The GitHub repository Utkarsh-Pr/MedGuard contains a labelled image folder "processed" with 52 categories: Acemiz, Allegra, alprax 0 25, Amalong, Atarax, Becozinc, Bifilac, Canitiz, Cetzine, Ciplar 10, Cofsils, Cranmed, Cyclopam, D-Rise, D-Well, D3 More 2K, Dolo 650, Eldoper, Emeset, Etoshine 90, Etoshine MR, Folvite, Gelusil, Gestorab, glimi save M 0 5, Gluxit 10, M-Strong, Meftal 250 DT, melecobalamine, Menoease, Metronidazole, Montair, Muvera, Mysopas, Pacimol 650, Pan 20, Pan-D, Paracip 650, Redotil, Shelcal 500, Sibelium 10mg, Sompraz, Strepsils, Tayo 60K, Tendonease, Udapa-Trio, Unienzyme, Velgut, Vitamin E, Vomikind, Zincovit, Zofer. Examples follow, each with its label.

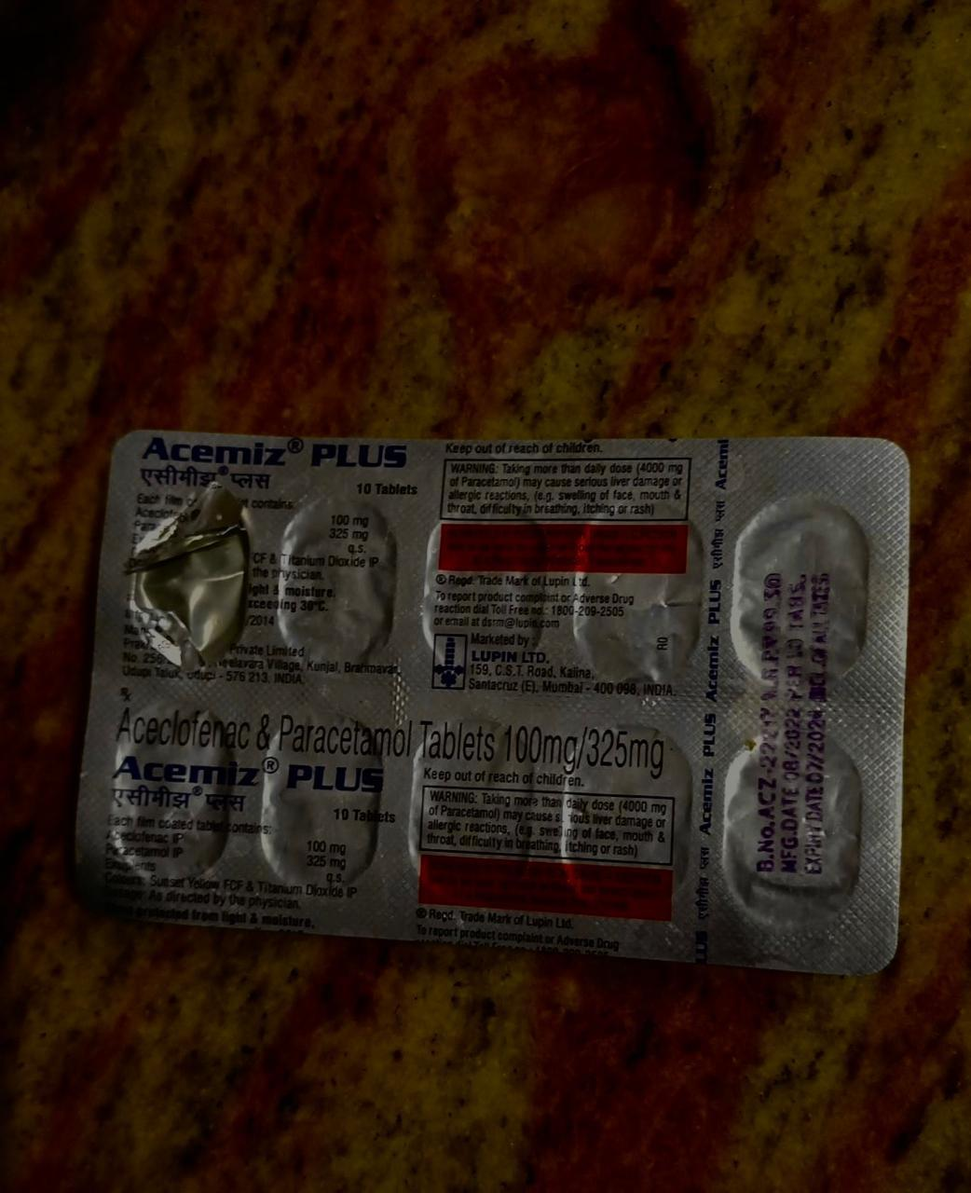
Label: Acemiz

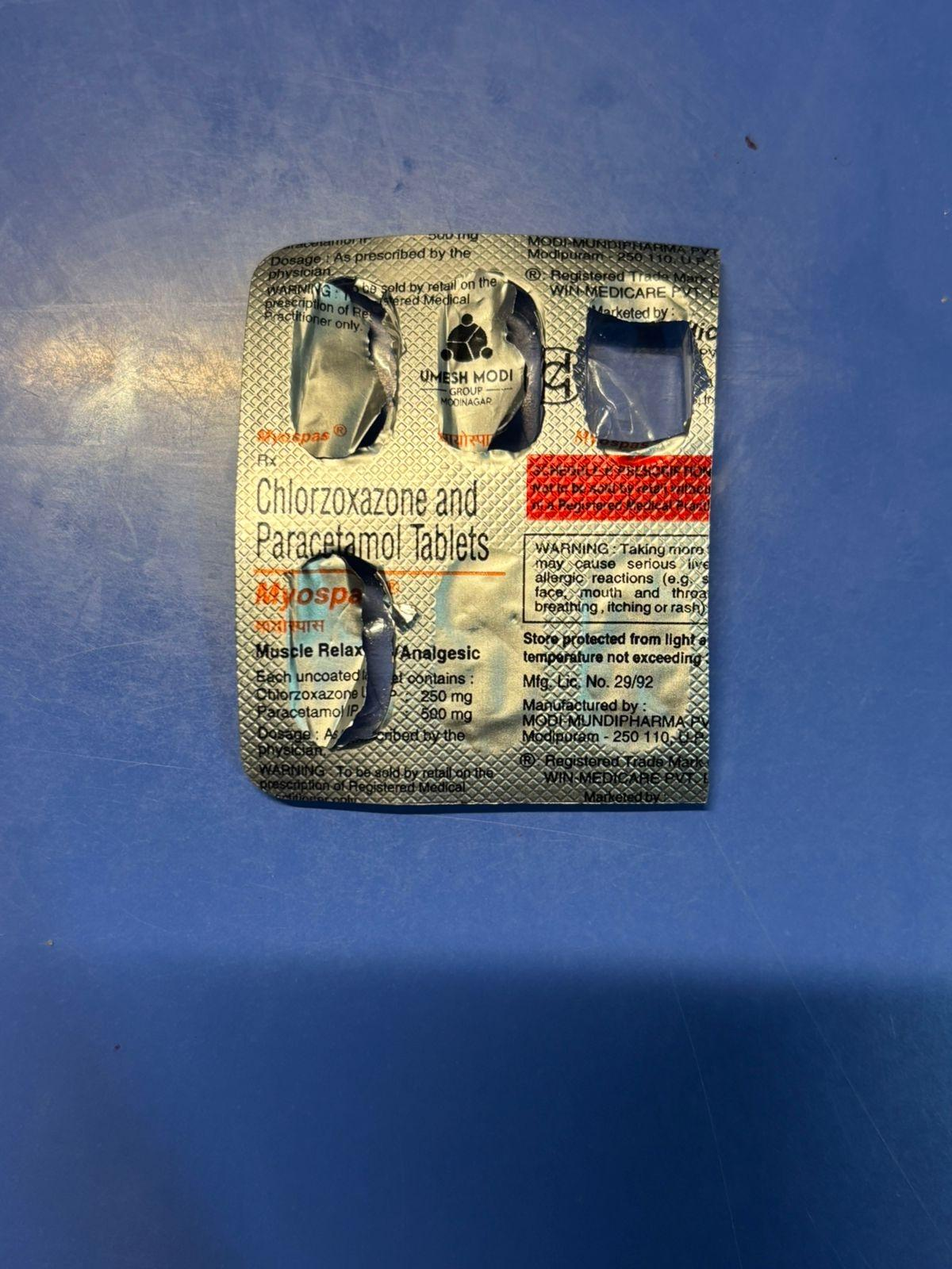
Label: Mysopas

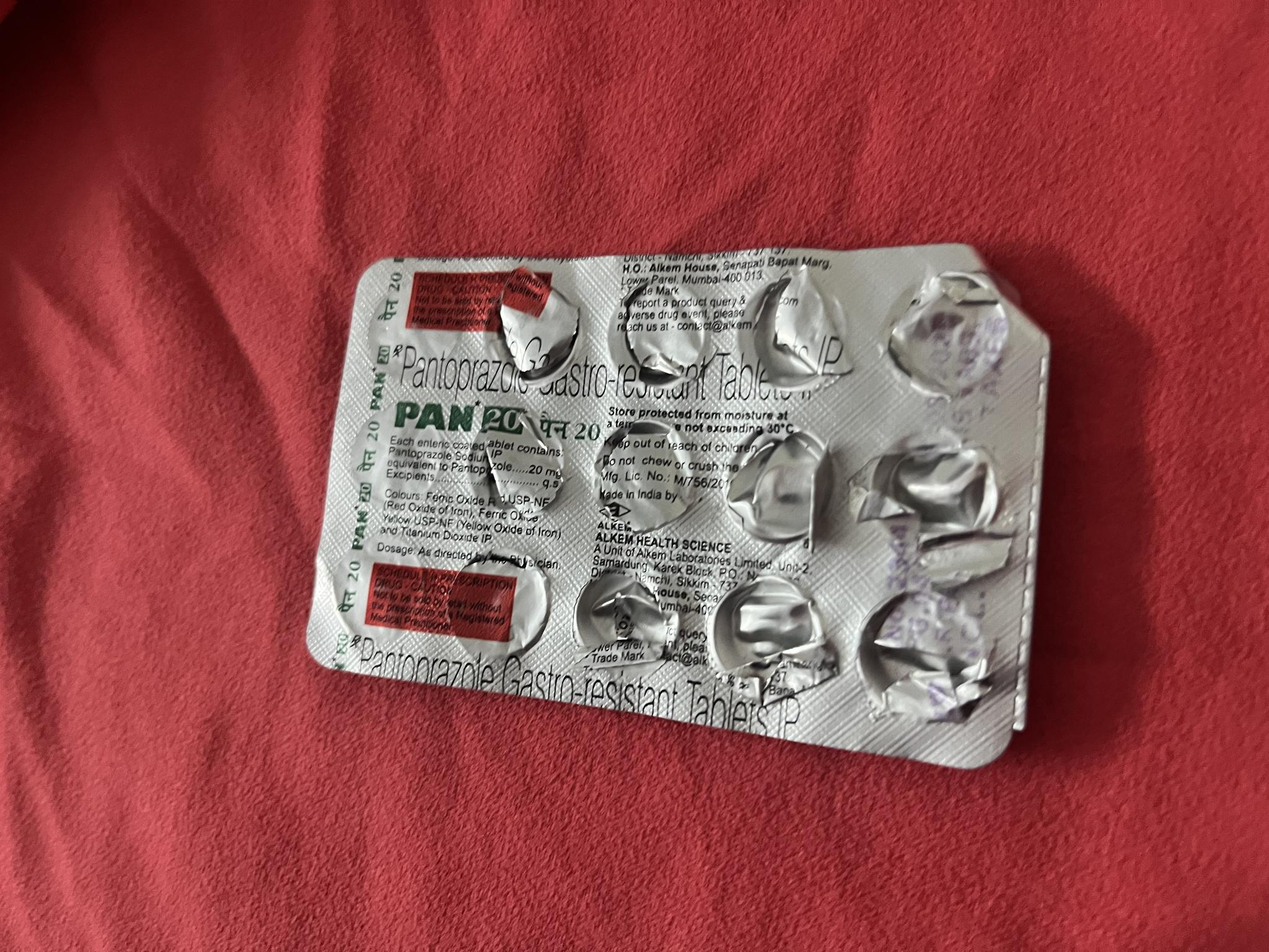
Label: Pan 20

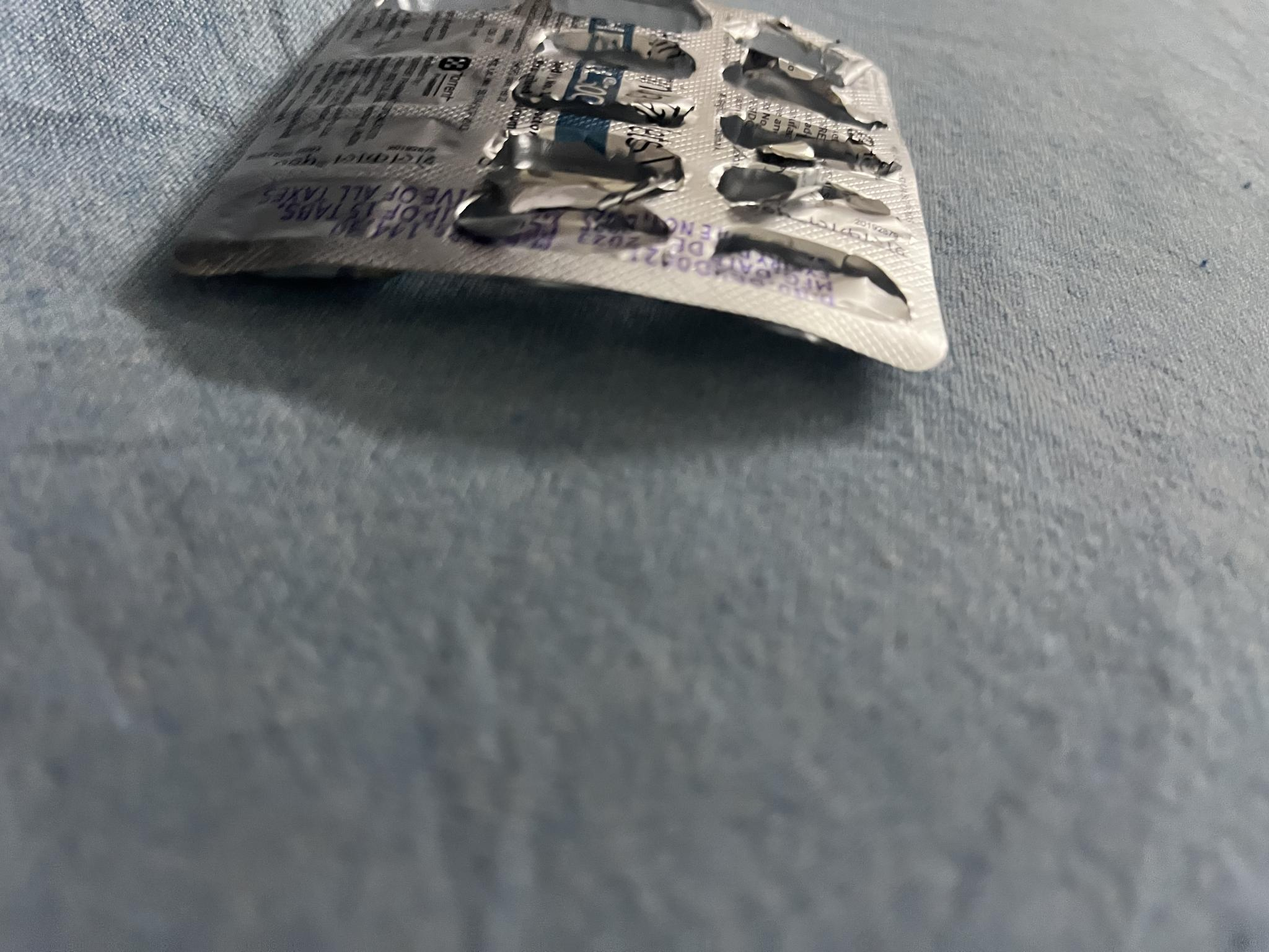
Label: Shelcal 500

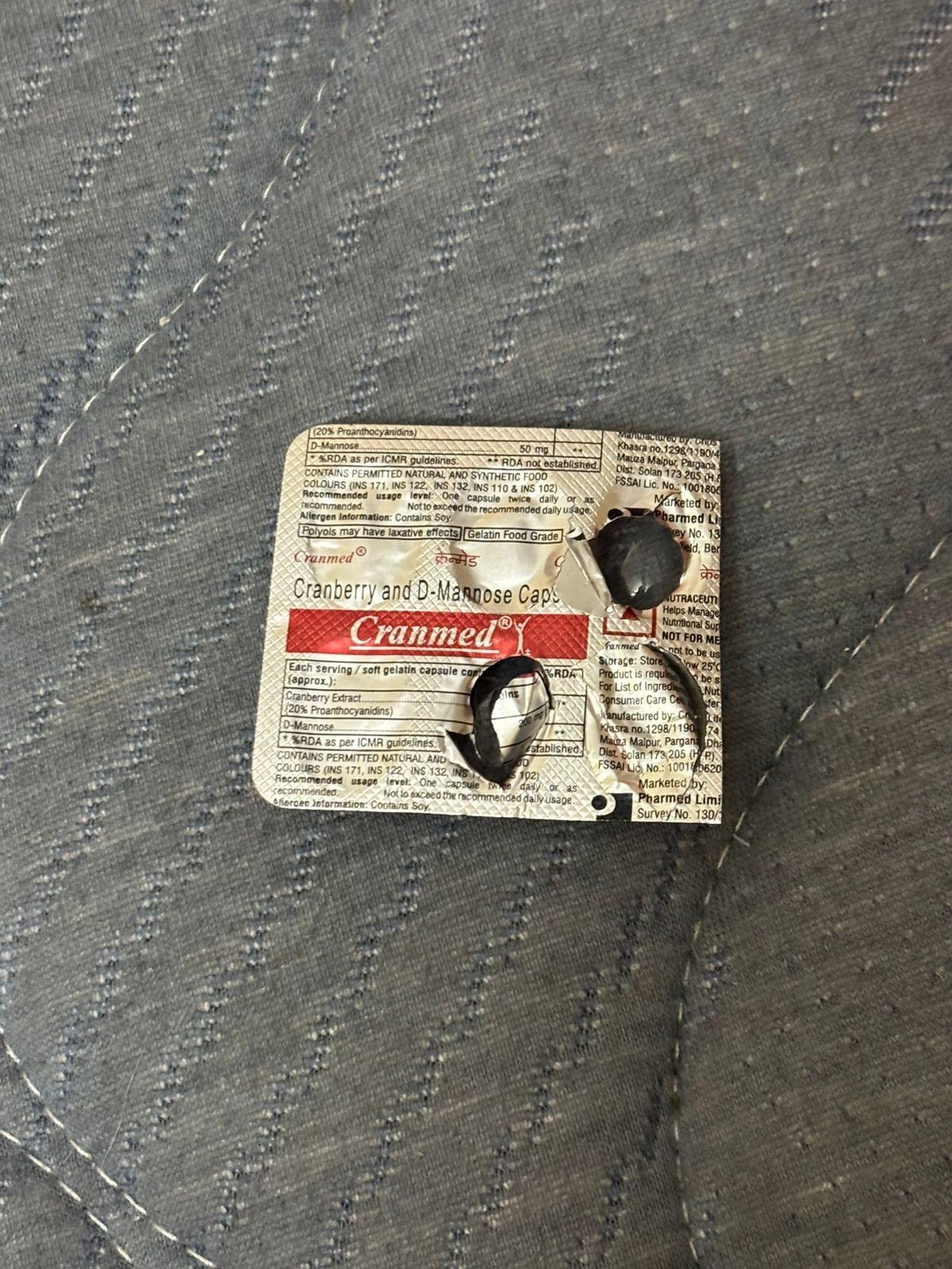
Label: Cranmed

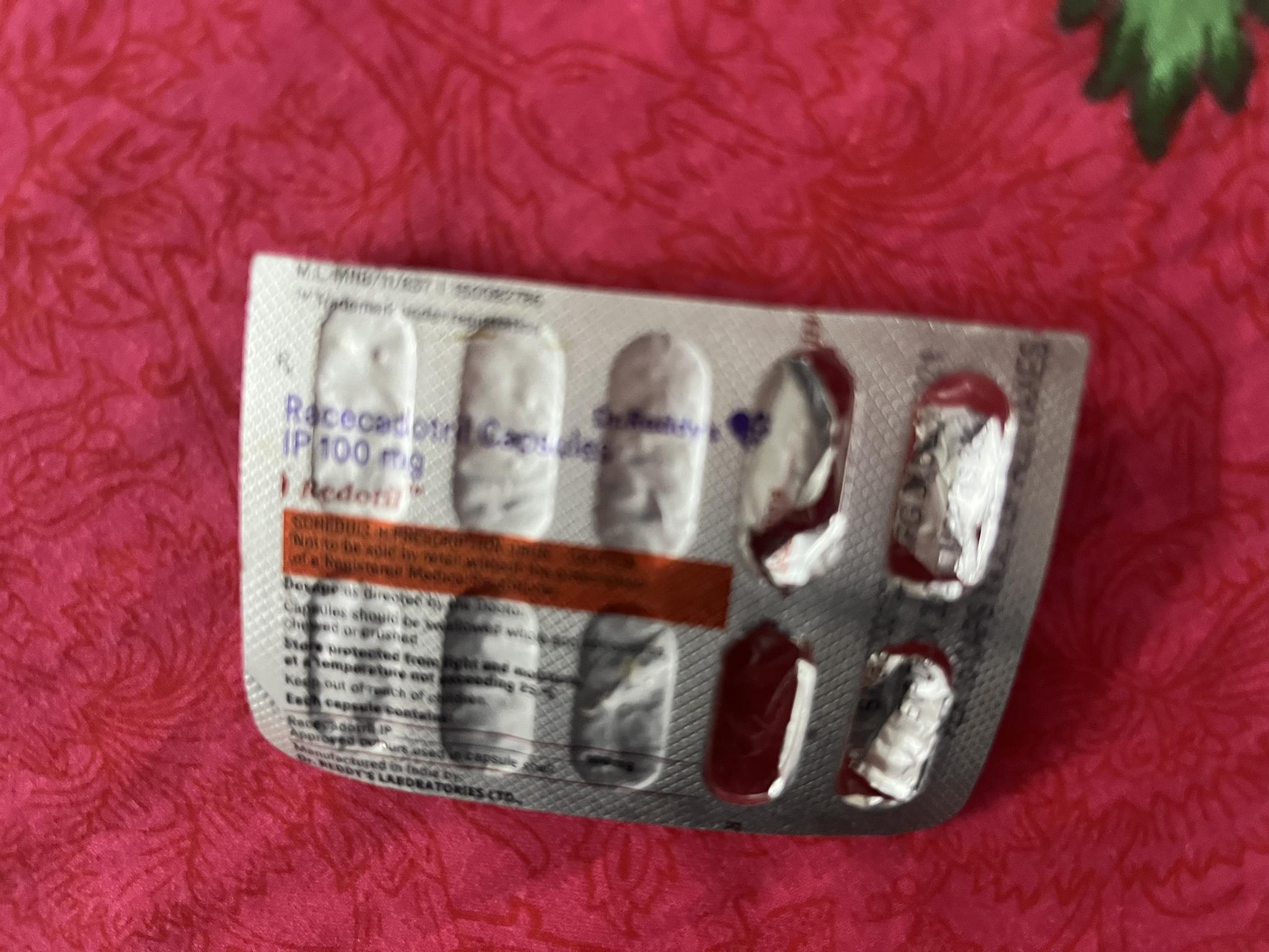
Label: Redotil
